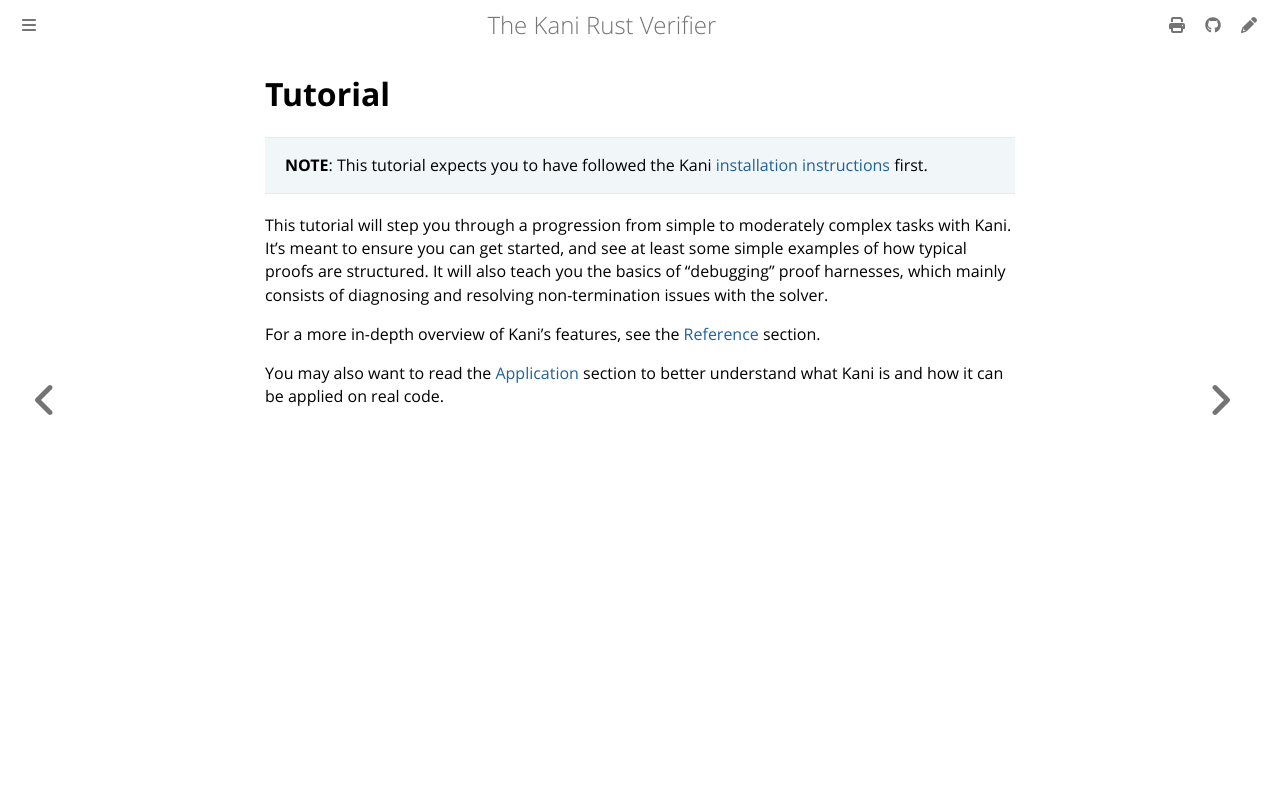

repository: model-checking/kani · page: kani-tutorial.html · generator: mdbook

# Tutorial

> **NOTE**: This tutorial expects you to have followed the Kani [installation instructions](./install-guide.md) first.

This tutorial will step you through a progression from simple to moderately complex tasks with Kani.
It's meant to ensure you can get started, and see at least some simple examples of how typical proofs are structured.
It will also teach you the basics of "debugging" proof harnesses, which mainly consists of diagnosing and resolving non-termination issues with the solver.

For a more in-depth overview of Kani's features, see the [Reference](./reference.md) section.

You may also want to read the [Application](./application.md) section to better
understand what Kani is and how it can be applied on real code.
